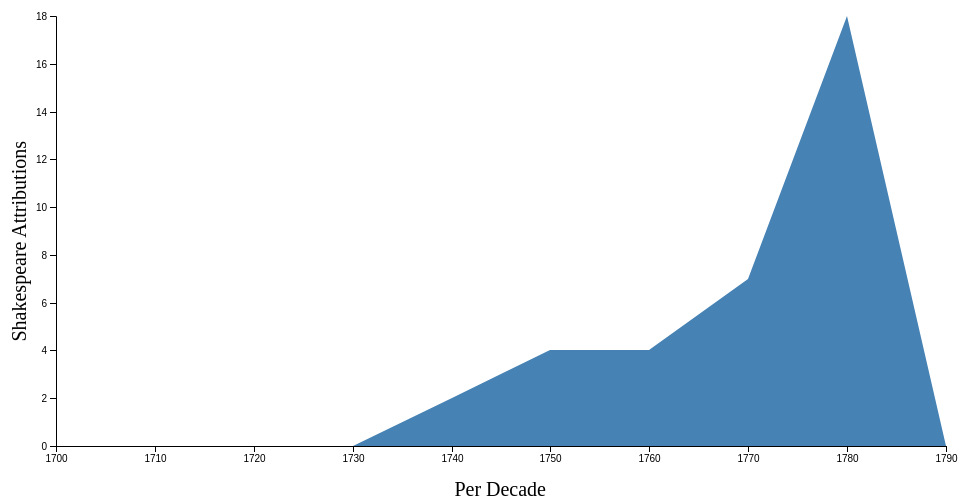
D3 v4 page, settled after 360 driven frames (6 s of simulated time); the page loaded 1 data file(s).



var svg = d3.select("svg"),
    margin = {top: 20, right: 20, bottom: 50, left: 50},
    width = +svg.attr("width") - margin.left - margin.right,
    height = +svg.attr("height") - margin.top - margin.bottom,
    g = svg.append("g").attr("transform", "translate(" + margin.left + "," + margin.top + ")");

var x = d3.scaleTime()
    .rangeRound([0, width]);

var y = d3.scaleLinear()
    .rangeRound([height, 0]);

var area = d3.area()
    .x(function(d) { return x(d.date); })
    .y1(function(d) { return y(d.number); });

d3.csv("shakespeareDecade.csv", function(d) {
  d.date = d.date;
  d.number = +d.number;
  return d;
}, function(error, data) {
  if (error) throw error;

  x.domain(d3.extent(data, function(d) { return d.date; }));
  y.domain([0, d3.max(data, function(d) { return d.number; })]);
  area.y0(y(0));

  g.append("path")
      .datum(data)
      .attr("fill", "steelblue")
      .attr("d", area);

  g.append("g")
      .attr("transform", "translate(0," + height + ")")
      .call(d3.axisBottom(x).tickFormat(d3.format("d")))
      .append("text")
        .attr("fill", "#000")
        .attr("y", 50)
        .attr("x", 490)
        .attr("text-anchor", "end")
        .style("font-family", "Bellefair")
        .style("font-size","20px")
        .text("Per Decade");

  g.append("g")
      .call(d3.axisLeft(y))
    .append("text")
      .attr("fill", "#000")
      .attr("transform", "rotate(-90)")
      .attr("y", -30)
      .attr("x", -125)
      .attr("text-anchor", "end")
      .style("font-family", "Bellefair")
      .style("font-size","20px")
      .text("Shakespeare Attributions");
});



### data: shakespeareDecade.csv
date, number
1700, 0
1710, 0
1720, 0
1730, 0
1740, 2
1750, 4
1760, 4
1770, 7
1780, 18
1790, 0